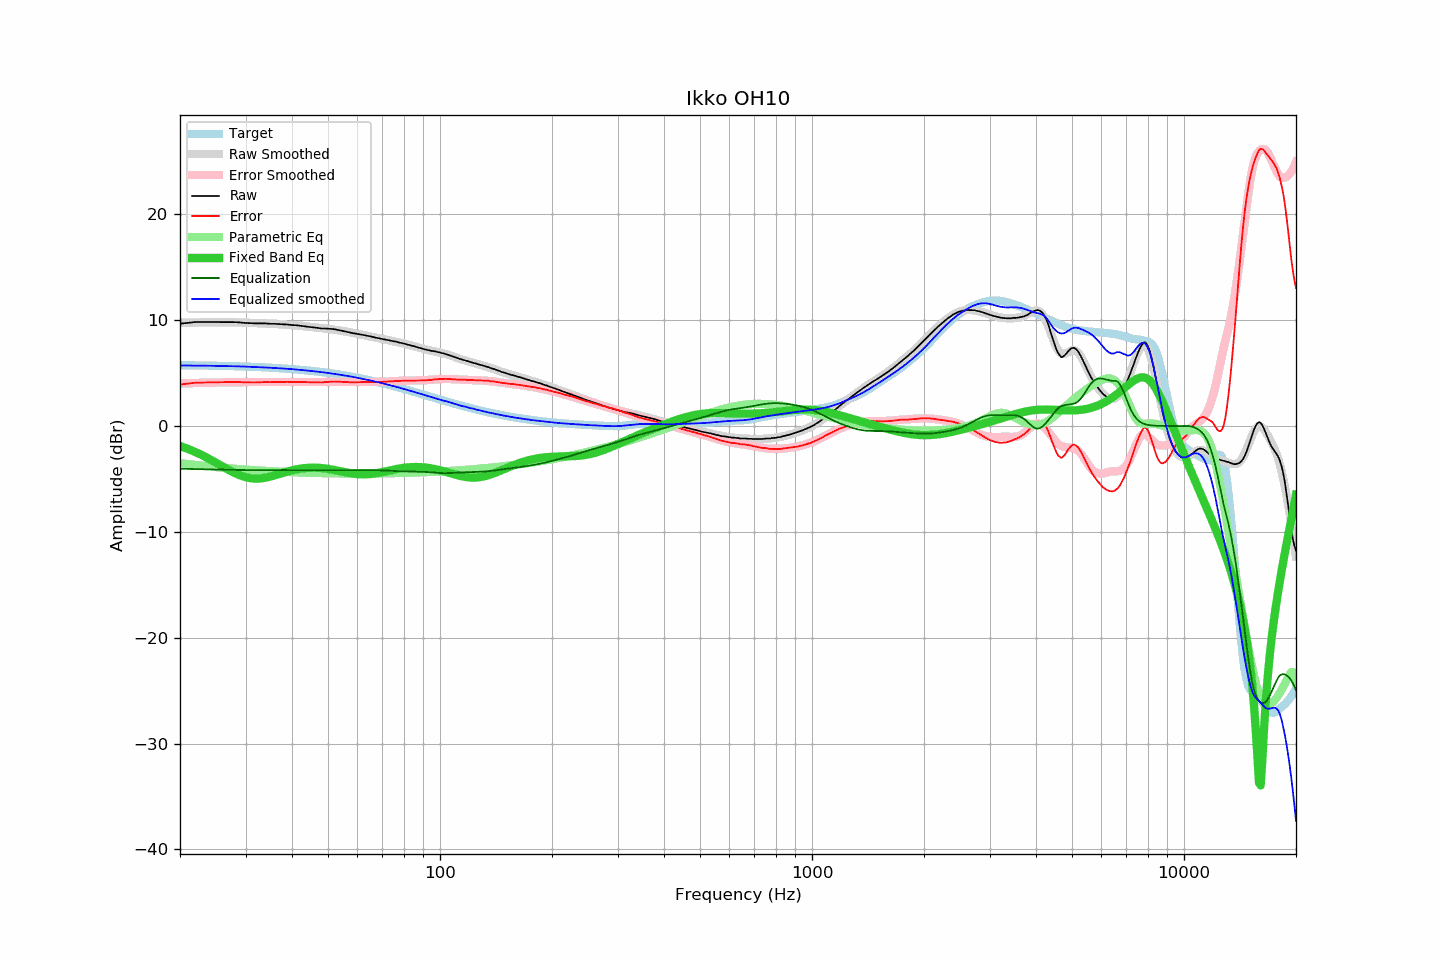

Source data for this figure (header and first rows):
frequency, raw, error, smoothed, error_smoothed, equalization, parametric_eq, equalized_raw, equalized_smoothed, target
20, 9.67, 3.92, 9.76, 4.03, -4.03, -1.88, 5.63, 5.72, 5.75
21, 9.75, 4.01, 9.77, 4.05, -4.05, -2.16, 5.70, 5.72, 5.74
22, 9.83, 4.10, 9.78, 4.07, -4.07, -2.46, 5.76, 5.71, 5.73
23, 9.83, 4.11, 9.79, 4.08, -4.08, -2.78, 5.74, 5.71, 5.72
24, 9.83, 4.12, 9.80, 4.10, -4.10, -3.12, 5.73, 5.70, 5.71
25, 9.83, 4.13, 9.80, 4.11, -4.11, -3.47, 5.72, 5.69, 5.70
26, 9.83, 4.14, 9.80, 4.12, -4.12, -3.81, 5.71, 5.68, 5.68
27, 9.83, 4.16, 9.80, 4.13, -4.13, -4.14, 5.70, 5.66, 5.67
28, 9.82, 4.16, 9.79, 4.14, -4.14, -4.43, 5.68, 5.65, 5.65
29, 9.79, 4.15, 9.78, 4.15, -4.15, -4.66, 5.64, 5.63, 5.64
30, 9.74, 4.12, 9.77, 4.16, -4.16, -4.84, 5.58, 5.62, 5.62
31, 9.72, 4.12, 9.75, 4.16, -4.16, -4.94, 5.56, 5.59, 5.60
32, 9.70, 4.12, 9.73, 4.16, -4.16, -4.97, 5.54, 5.57, 5.58
33, 9.70, 4.14, 9.71, 4.16, -4.16, -4.95, 5.54, 5.55, 5.56
34, 9.70, 4.16, 9.69, 4.16, -4.16, -4.87, 5.54, 5.53, 5.54
35, 9.66, 4.14, 9.67, 4.16, -4.16, -4.77, 5.50, 5.51, 5.52
36, 9.66, 4.17, 9.65, 4.16, -4.16, -4.65, 5.50, 5.49, 5.49
37, 9.63, 4.16, 9.62, 4.16, -4.16, -4.52, 5.47, 5.46, 5.47
38, 9.61, 4.17, 9.60, 4.16, -4.16, -4.40, 5.45, 5.44, 5.44
39, 9.59, 4.18, 9.57, 4.16, -4.16, -4.29, 5.43, 5.41, 5.41
40, 9.54, 4.16, 9.54, 4.16, -4.16, -4.19, 5.38, 5.38, 5.38
41, 9.53, 4.18, 9.51, 4.16, -4.16, -4.10, 5.37, 5.35, 5.35
42, 9.48, 4.16, 9.47, 4.16, -4.16, -4.04, 5.32, 5.31, 5.32
43, 9.44, 4.15, 9.43, 4.16, -4.16, -3.99, 5.28, 5.28, 5.29
44, 9.39, 4.14, 9.40, 4.16, -4.16, -3.95, 5.23, 5.24, 5.25
45, 9.35, 4.13, 9.37, 4.16, -4.16, -3.94, 5.19, 5.21, 5.22
46, 9.31, 4.13, 9.33, 4.16, -4.16, -3.93, 5.15, 5.17, 5.18
47, 9.27, 4.13, 9.30, 4.16, -4.16, -3.95, 5.11, 5.13, 5.14
48, 9.22, 4.11, 9.26, 4.17, -4.17, -3.97, 5.05, 5.10, 5.10
49, 9.22, 4.15, 9.22, 4.17, -4.17, -4.00, 5.05, 5.06, 5.06
50, 9.20, 4.17, 9.19, 4.17, -4.17, -4.05, 5.03, 5.02, 5.02
51, 9.18, 4.20, 9.15, 4.17, -4.17, -4.10, 5.01, 4.97, 4.98
52, 9.15, 4.21, 9.10, 4.17, -4.17, -4.15, 4.97, 4.93, 4.94
53, 9.09, 4.19, 9.06, 4.17, -4.17, -4.21, 4.91, 4.89, 4.90
54, 9.04, 4.19, 9.02, 4.17, -4.17, -4.27, 4.87, 4.84, 4.85
55, 8.97, 4.16, 8.97, 4.17, -4.17, -4.33, 4.80, 4.80, 4.81
56, 8.92, 4.16, 8.92, 4.17, -4.17, -4.38, 4.75, 4.75, 4.76
57, 8.85, 4.14, 8.87, 4.17, -4.17, -4.43, 4.68, 4.71, 4.71
58, 8.79, 4.12, 8.82, 4.16, -4.16, -4.48, 4.63, 4.66, 4.66
59, 8.75, 4.13, 8.77, 4.16, -4.16, -4.51, 4.59, 4.61, 4.62
60, 8.70, 4.13, 8.71, 4.15, -4.15, -4.54, 4.55, 4.56, 4.57
61, 8.66, 4.14, 8.66, 4.15, -4.15, -4.56, 4.51, 4.51, 4.52
62, 8.62, 4.15, 8.61, 4.15, -4.15, -4.56, 4.47, 4.46, 4.47
63, 8.57, 4.15, 8.56, 4.15, -4.15, -4.56, 4.42, 4.41, 4.41
64, 8.53, 4.17, 8.51, 4.15, -4.15, -4.55, 4.38, 4.36, 4.36
65, 8.47, 4.16, 8.46, 4.15, -4.15, -4.53, 4.31, 4.31, 4.31
66, 8.41, 4.15, 8.41, 4.16, -4.16, -4.51, 4.25, 4.25, 4.26
67, 8.36, 4.15, 8.37, 4.16, -4.16, -4.47, 4.20, 4.20, 4.21
68, 8.31, 4.16, 8.32, 4.17, -4.17, -4.43, 4.14, 4.15, 4.15
69, 8.27, 4.17, 8.28, 4.18, -4.18, -4.39, 4.09, 4.10, 4.10
70, 8.23, 4.18, 8.23, 4.19, -4.19, -4.35, 4.04, 4.04, 4.04
71, 8.18, 4.19, 8.18, 4.20, -4.20, -4.30, 3.98, 3.99, 3.99
72, 8.14, 4.20, 8.14, 4.21, -4.21, -4.26, 3.93, 3.93, 3.94
73, 8.10, 4.22, 8.10, 4.22, -4.22, -4.21, 3.88, 3.88, 3.88
74, 8.05, 4.22, 8.05, 4.23, -4.23, -4.16, 3.82, 3.83, 3.83
75, 8.01, 4.23, 8.01, 4.24, -4.24, -4.12, 3.77, 3.77, 3.77
76, 7.99, 4.27, 7.97, 4.25, -4.25, -4.08, 3.74, 3.72, 3.72
77, 7.92, 4.25, 7.92, 4.26, -4.26, -4.04, 3.66, 3.67, 3.67
78, 7.88, 4.27, 7.88, 4.27, -4.27, -4.01, 3.61, 3.61, 3.61
79, 7.84, 4.28, 7.83, 4.28, -4.28, -3.98, 3.56, 3.56, 3.56
... 553 more rows
